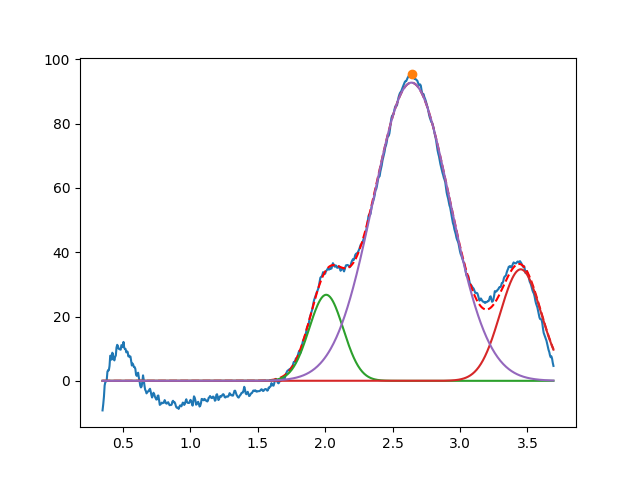

The data file committed next to this chart (first rows):
2.007775300844603983e+00, 2.676005917696547343e+01, 2.973198713338405241e-01, 9.999999999998993028e-01
3.450000000000004619e+00, 3.467611934729984569e+01, 3.581163024915978710e-01, 9.999999999999563682e-01
2.640174395496253990e+00, 9.273958916612858161e+01, 6.677703624744194544e-01, 9.999999999964184205e-01
